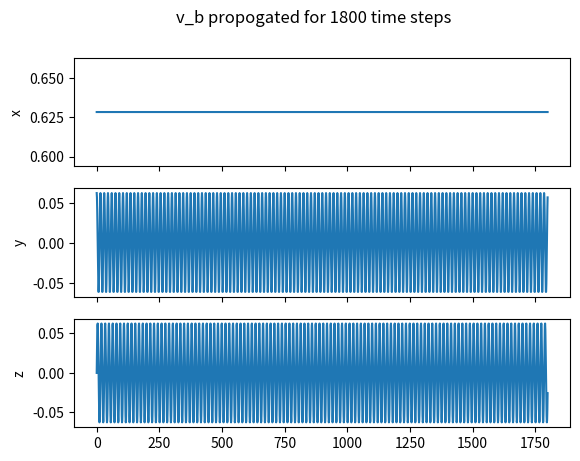

Reproduce this figure in Python.
import numpy as np
from scipy.integrate import ode
import matplotlib.pyplot as plt

v_b_0 = np.multiply(2 * np.pi / 100, [10, 1, 0])
J = np.multiply(np.identity(3), [100, 60, 60])
J_inv = np.linalg.inv(J)
dv_b_0 = -1 * np.matmul(J_inv, np.cross(v_b_0, np.matmul(J, v_b_0)))
# Y_0 = np.concatenate([v_b_0, dv_b_0], axis=0)
Y_0 = v_b_0
T0 = 0
dT = 1
tF = 1800


def v_b_dot(t, Y):
    # dY=np.empty(3)
    dY = -1 * np.matmul(J_inv, np.cross(Y, np.matmul(J, Y)))
    return dY


def derivFcn(t, Y):
    return v_b_dot(t, Y)


rv = ode(derivFcn)
rv.set_integrator('dopri5', rtol=1e-10, atol=1e-20)
rv.set_initial_value(Y_0, T0)
output = []
output.append(np.insert(Y_0, 0, T0))
while rv.successful() and rv.t < tF:  # rv.successful() and
    rv.integrate(rv.t + dT)
    output.append(np.insert(rv.y, 0, rv.t))
result = np.empty([np.shape(output)[0] - 1, 3])
for index in range(np.shape(output)[0] - 1):
    result[index, 0] = output[index][1]
    result[index, 1] = output[index][2]
    result[index, 2] = output[index][3]

fig, ax = plt.subplots(3, sharex=True)
ax[0].plot(result[:, 0])
ax[0].set_ylabel("x")
ax[1].plot(result[:, 1])
ax[1].set_ylabel("y")
ax[2].plot(result[:, 2])
ax[2].set_ylabel("z")
plt.suptitle("v_b propogated for 1800 time steps")

plt.show()
